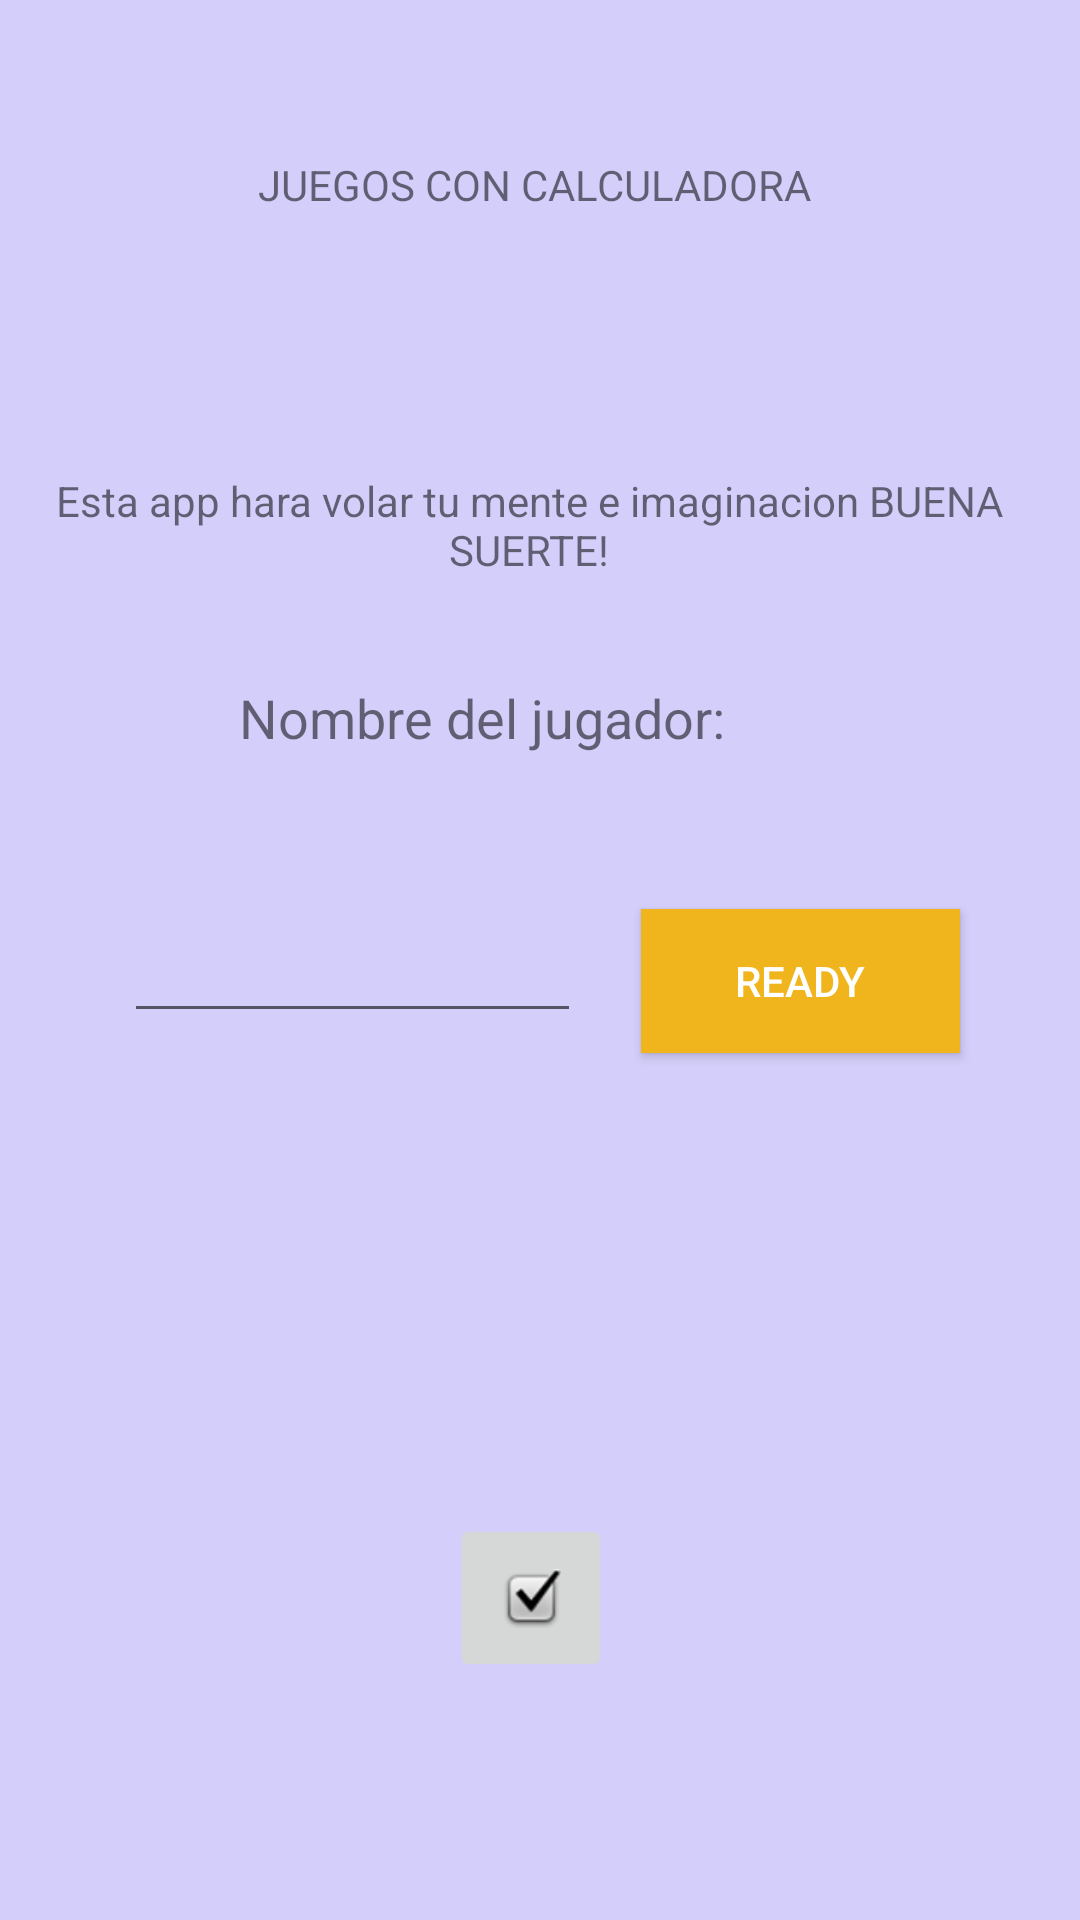

Write the Android layout XML for this screen, with the resource values it uses.
<!-- AndroidManifest.xml: application theme AppTheme -->
<!-- res/layout/activity_main.xml -->
<?xml version="1.0" encoding="utf-8"?>
<android.support.constraint.ConstraintLayout xmlns:android="http://schemas.android.com/apk/res/android"
    xmlns:app="http://schemas.android.com/apk/res-auto"
    xmlns:tools="http://schemas.android.com/tools"
    android:id="@+id/activity_main"
    android:layout_width="match_parent"
    android:layout_height="match_parent"
    android:paddingBottom="@dimen/activity_vertical_margin"
    android:paddingLeft="@dimen/activity_horizontal_margin"
    android:paddingRight="@dimen/activity_horizontal_margin"
    android:paddingTop="@dimen/activity_vertical_margin"
    tools:context="whitedirewolves.basic_03.MainActivity">

    <TextView
        android:layout_width="320dp"
        android:layout_height="123dp"
        android:id="@+id/id_nameapp"
        tools:textSize="30sp"
        android:gravity="center"
        android:text="JUEGOS CON CALCULADORA"
        android:layout_marginEnd="16dp"
        app:layout_constraintRight_toRightOf="parent"
        android:layout_marginRight="16dp"
        android:layout_marginStart="16dp"
        app:layout_constraintLeft_toLeftOf="parent"
        android:layout_marginLeft="16dp"
        app:layout_constraintTop_toTopOf="parent"
        app:layout_constraintHorizontal_bias="0.25" />

    <TextView
        android:text="Esta app hara volar tu mente e imaginacion BUENA SUERTE!"
        android:layout_width="317dp"
        android:layout_height="88dp"
        android:id="@+id/textView"
        tools:textSize="18sp"
        android:gravity="center"
        app:layout_constraintTop_toBottomOf="@+id/id_nameapp"
        app:layout_constraintLeft_toLeftOf="@+id/id_nameapp"
        app:layout_constraintRight_toRightOf="@+id/id_nameapp"
        android:layout_marginTop="8dp"
        app:layout_constraintHorizontal_bias="0.0" />

    <TextView
        android:text="Nombre del jugador:"
        android:layout_width="194dp"
        android:layout_height="42dp"
        android:id="@+id/textView2"
        android:layout_weight="0.15"
        android:textSize="18sp"
        android:layout_marginTop="8dp"
        app:layout_constraintTop_toBottomOf="@+id/textView"
        app:layout_constraintLeft_toLeftOf="@+id/textView"
        app:layout_constraintRight_toRightOf="@+id/textView" />

    <TextView
        android:layout_width="229dp"
        android:layout_height="61dp"
        android:id="@+id/id_text"
        android:layout_margin="10dp"
        tools:textSize="18sp"
        app:layout_constraintLeft_toLeftOf="@+id/linearLayout2"
        app:layout_constraintRight_toRightOf="@+id/linearLayout2"
        app:layout_constraintHorizontal_bias="0.36"
        android:layout_marginTop="8dp"
        app:layout_constraintTop_toBottomOf="@+id/linearLayout2" />

    <ImageButton
        app:srcCompat="@android:drawable/checkbox_on_background"
        android:id="@+id/id_check"
        android:layout_width="54dp"
        android:layout_height="56dp"
        android:layout_weight="1"
        app:layout_constraintLeft_toLeftOf="@+id/id_text"
        android:layout_marginTop="8dp"
        app:layout_constraintTop_toBottomOf="@+id/id_text"
        app:layout_constraintRight_toRightOf="@+id/id_text"
        app:layout_constraintBottom_toBottomOf="parent"
        android:layout_marginBottom="16dp"
        app:layout_constraintVertical_bias="0.45" />

    <LinearLayout
        android:orientation="horizontal"
        android:layout_width="307dp"
        android:layout_height="81dp"
        android:id="@+id/linearLayout2"
        app:layout_constraintRight_toRightOf="@+id/textView2"
        android:layout_marginTop="24dp"
        app:layout_constraintTop_toBottomOf="@+id/textView2"
        app:layout_constraintLeft_toLeftOf="@+id/textView2"
        app:layout_constraintHorizontal_bias="0.43"
        android:weightSum="1">

        <EditText
            android:layout_width="116dp"
            android:layout_height="wrap_content"
            android:inputType="textPersonName"
            android:ems="10"
            android:id="@+id/id_edText"
            android:layout_margin="10dp"
            tools:layout_editor_absoluteY="323dp"
            tools:layout_editor_absoluteX="16dp"
            android:layout_weight="0.58" />

        <Button
            android:text="Ready"
            android:layout_width="wrap_content"
            android:layout_height="wrap_content"
            android:id="@+id/id_but_2"
            android:textColor="@android:color/background_light"
            android:background="@color/colorAccent"
            android:padding="10dp"
            android:layout_margin="10dp"
            android:layout_weight="0.29" />

    </LinearLayout>


</android.support.constraint.ConstraintLayout>
<!-- resources referenced by this layout -->
<resources>
  <color name="colorAccent">#f0b41c</color>
  <style name="AppTheme" parent="Theme.AppCompat.Light.DarkActionBar">
          
          <item name="colorPrimary">@color/colorPrimary</item>
          <item name="colorPrimaryDark">@color/colorPrimaryDark</item>
          <item name="colorAccent">@color/colorAccent</item>
  
  
  
          <item name="android:colorBackground"><strong>@color/yellowPastel</strong></item>
  
  
      </style>
  <color name="colorPrimary">#1CF035</color>
  <color name="colorPrimaryDark">#4ECE35</color>
  <color name="yellowPastel">#D4CEFB</color>
</resources>
